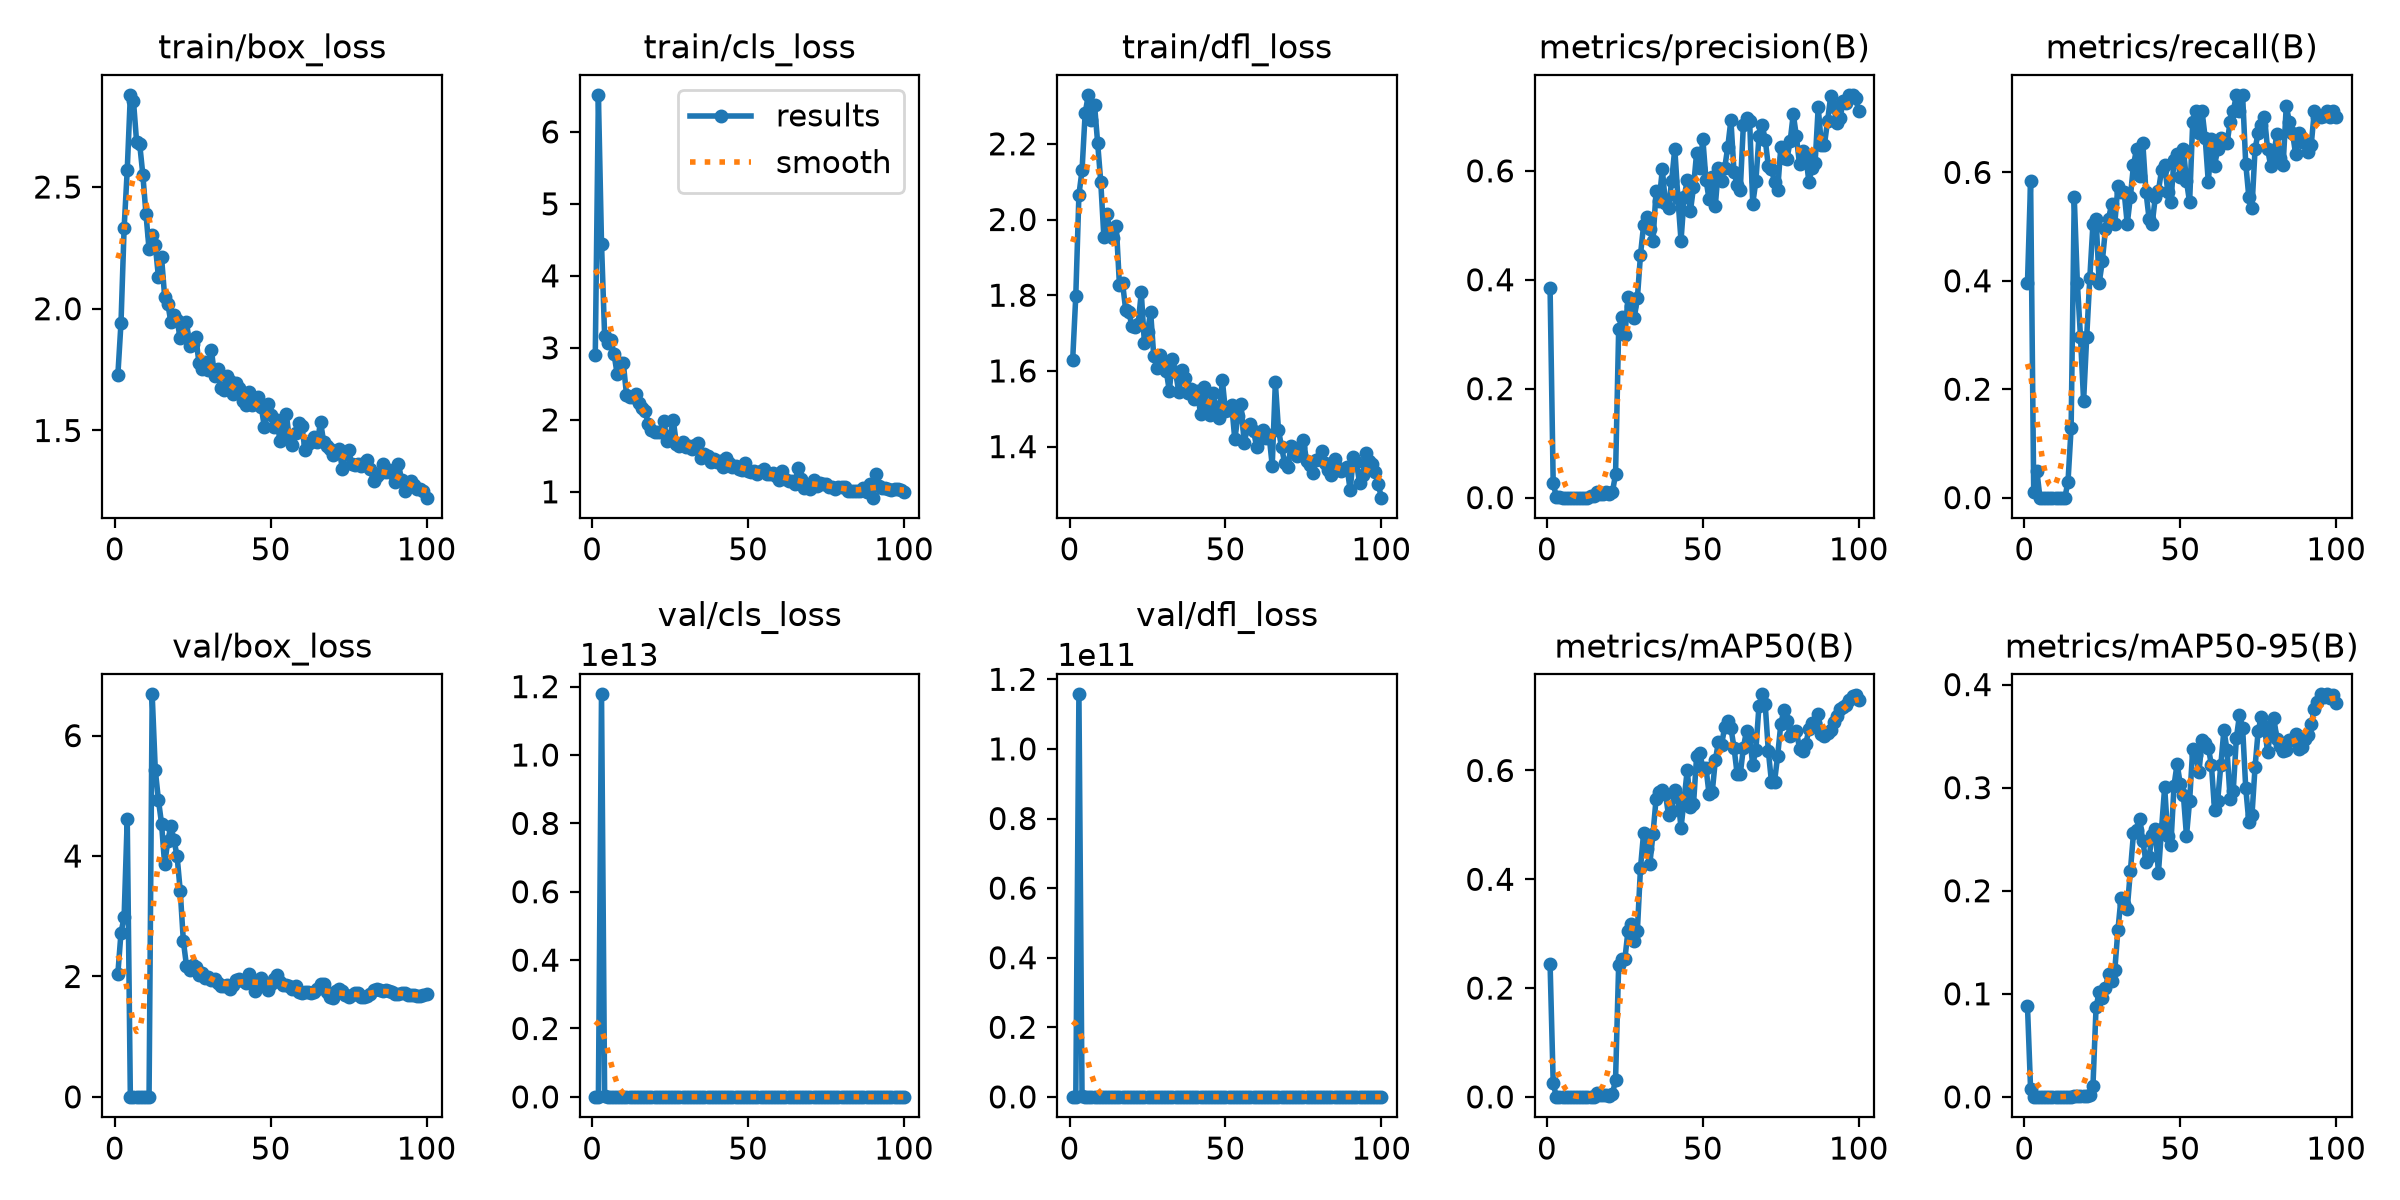

The table this chart was drawn from, first rows:
epoch, time, train/box_loss, train/cls_loss, train/dfl_loss, metrics/precision(B), metrics/recall(B), metrics/mAP50(B), metrics/mAP50-95(B), val/box_loss, val/cls_loss, val/dfl_loss, lr/pg0, lr/pg1, lr/pg2
1, 110.7, 1.73, 2.902, 1.629, 0.3846, 0.396, 0.2446, 0.0881, 2.049, 36.55, 2.026, 0.0005833, 0.0005833, 0.0005833
2, 223.9, 1.942, 6.51, 1.799, 0.02619, 0.5842, 0.02549, 0.00727, 2.726, 176426, 8.641, 0.001238, 0.001238, 0.001238
3, 336.2, 2.331, 4.446, 2.065, 0.0016, 0.0099, 1e-05, 0, 2.985, 1.17727e+13, 1.15667e+11, 0.001879, 0.001879, 0.001879
4, 448.7, 2.569, 3.165, 2.13, 0.00088, 0.0495, 6e-05, 1e-05, 4.621, 1.7632e+10, 2.0225e+08, 0.001941, 0.001941, 0.001941
5, 561, 2.877, 3.074, 2.281, 0, 0, 0, 0, 0, 0, 0, 0.001921, 0.001921, 0.001921
6, 673.7, 2.854, 3.116, 2.329, 0, 0, 0, 0, 0, 0, 0, 0.001901, 0.001901, 0.001901
7, 786, 2.686, 2.915, 2.262, 0, 0, 0, 0, 0, 0, 0, 0.001881, 0.001881, 0.001881
8, 898.5, 2.676, 2.643, 2.304, 0, 0, 0, 0, 0, 0, 0, 0.001861, 0.001861, 0.001861
9, 1011, 2.551, 2.792, 2.203, 0, 0, 0, 0, 0, 0, 0, 0.001842, 0.001842, 0.001842
10, 1124, 2.391, 2.786, 2.1, 0, 0, 0, 0, 0, 0, 0, 0.001822, 0.001822, 0.001822
11, 1236, 2.244, 2.351, 1.955, 0, 0, 0, 0, 0, 0, 0, 0.001802, 0.001802, 0.001802
12, 1349, 2.304, 2.315, 2.015, 0, 0, 0, 0, 6.684, 5.90207e+09, 8.52582e+07, 0.001782, 0.001782, 0.001782
13, 1462, 2.261, 2.311, 1.964, 0, 0, 0, 0, 5.43, 1.73693e+08, 3.96764e+06, 0.001762, 0.001762, 0.001762
14, 1575, 2.132, 2.353, 1.951, 0.00229, 0.0297, 8e-05, 2e-05, 4.935, 2.1575e+07, 1.94751e+07, 0.001743, 0.001743, 0.001743
15, 1687, 2.211, 2.237, 1.982, 0.00228, 0.1287, 0.00057, 0.00019, 4.539, 3.48553e+06, 3.34733e+06, 0.001723, 0.001723, 0.001723
16, 1800, 2.05, 2.162, 1.827, 0.01052, 0.5545, 0.00668, 0.00122, 3.86, 357132, 117412, 0.001703, 0.001703, 0.001703
17, 1912, 2.021, 2.116, 1.833, 0.00752, 0.396, 0.00424, 0.00094, 4.248, 18383, 8359, 0.001683, 0.001683, 0.001683
18, 2024, 1.945, 1.948, 1.761, 0.00668, 0.297, 0.00255, 0.00049, 4.496, 2158, 2275, 0.001663, 0.001663, 0.001663
19, 2137, 1.973, 1.86, 1.755, 0.01055, 0.1782, 0.00336, 0.00065, 4.265, 207.7, 265.7, 0.001644, 0.001644, 0.001644
20, 2249, 1.952, 1.828, 1.72, 0.00668, 0.297, 0.00219, 0.00056, 3.993, 247.2, 83.94, 0.001624, 0.001624, 0.001624
21, 2361, 1.879, 1.829, 1.715, 0.01056, 0.4059, 0.00543, 0.00152, 3.422, 145.3, 32.8, 0.001604, 0.001604, 0.001604
22, 2473, 1.902, 1.827, 1.723, 0.04266, 0.505, 0.0311, 0.01063, 2.587, 18.19, 4.084, 0.001584, 0.001584, 0.001584
23, 2586, 1.948, 1.984, 1.807, 0.3091, 0.5149, 0.2433, 0.08718, 2.181, 3.241, 2.465, 0.001564, 0.001564, 0.001564
24, 2698, 1.847, 1.707, 1.674, 0.3314, 0.396, 0.2543, 0.1016, 2.104, 2.795, 2.361, 0.001545, 0.001545, 0.001545
25, 2812, 1.855, 1.778, 1.703, 0.2984, 0.4356, 0.2538, 0.09564, 2.19, 3.5, 2.372, 0.001525, 0.001525, 0.001525
26, 2924, 1.884, 2.001, 1.756, 0.3675, 0.495, 0.3057, 0.1057, 2.151, 3.122, 2.201, 0.001505, 0.001505, 0.001505
27, 3038, 1.778, 1.667, 1.64, 0.3517, 0.5149, 0.3187, 0.119, 2.029, 2.453, 2.08, 0.001485, 0.001485, 0.001485
28, 3151, 1.754, 1.638, 1.608, 0.33, 0.5414, 0.2869, 0.1121, 2.059, 2.58, 2.088, 0.001465, 0.001465, 0.001465
29, 3264, 1.78, 1.694, 1.641, 0.3661, 0.505, 0.3056, 0.1228, 1.975, 2.473, 1.971, 0.001446, 0.001446, 0.001446
30, 3377, 1.747, 1.625, 1.624, 0.4459, 0.5743, 0.4208, 0.1616, 1.997, 2.461, 2.038, 0.001426, 0.001426, 0.001426
31, 3491, 1.83, 1.641, 1.601, 0.5004, 0.5644, 0.4854, 0.193, 1.949, 2.304, 2.001, 0.001406, 0.001406, 0.001406
32, 3604, 1.726, 1.591, 1.547, 0.5149, 0.5644, 0.4553, 0.1875, 1.962, 2.235, 2.005, 0.001386, 0.001386, 0.001386
33, 3717, 1.754, 1.648, 1.631, 0.4932, 0.505, 0.4284, 0.1825, 1.891, 2.182, 1.865, 0.001366, 0.001366, 0.001366
34, 3829, 1.676, 1.673, 1.597, 0.4703, 0.5545, 0.4827, 0.219, 1.834, 2.447, 1.806, 0.001347, 0.001347, 0.001347
35, 3943, 1.668, 1.465, 1.545, 0.5635, 0.6136, 0.548, 0.2556, 1.843, 2.28, 1.855, 0.001327, 0.001327, 0.001327
36, 4056, 1.725, 1.524, 1.602, 0.5448, 0.6436, 0.5605, 0.2593, 1.862, 1.984, 1.874, 0.001307, 0.001307, 0.001307
37, 4170, 1.702, 1.501, 1.582, 0.6029, 0.5941, 0.5637, 0.2699, 1.791, 2.056, 1.885, 0.001287, 0.001287, 0.001287
38, 4284, 1.649, 1.415, 1.543, 0.5402, 0.6535, 0.5573, 0.2478, 1.863, 2.208, 1.889, 0.001267, 0.001267, 0.001267
39, 4396, 1.696, 1.449, 1.552, 0.5317, 0.5644, 0.5174, 0.2283, 1.945, 2.305, 1.96, 0.001248, 0.001248, 0.001248
40, 4508, 1.674, 1.419, 1.525, 0.5822, 0.5149, 0.5257, 0.2327, 1.959, 2.052, 1.923, 0.001228, 0.001228, 0.001228
41, 4620, 1.622, 1.429, 1.547, 0.6408, 0.505, 0.5643, 0.2538, 1.918, 1.842, 1.907, 0.001208, 0.001208, 0.001208
42, 4733, 1.605, 1.341, 1.486, 0.55, 0.5545, 0.5505, 0.2598, 1.89, 1.964, 1.945, 0.001188, 0.001188, 0.001188
43, 4845, 1.659, 1.466, 1.558, 0.4718, 0.566, 0.4947, 0.2174, 2.038, 2.434, 2.11, 0.001168, 0.001168, 0.001168
44, 4957, 1.603, 1.394, 1.51, 0.5517, 0.604, 0.5469, 0.26, 1.899, 2.343, 1.983, 0.001149, 0.001149, 0.001149
45, 5070, 1.627, 1.345, 1.484, 0.5827, 0.6139, 0.6014, 0.3006, 1.761, 2.121, 1.837, 0.001129, 0.001129, 0.001129
46, 5183, 1.638, 1.355, 1.542, 0.5255, 0.5644, 0.5334, 0.2529, 1.937, 2.569, 1.979, 0.001109, 0.001109, 0.001109
47, 5295, 1.596, 1.317, 1.505, 0.5696, 0.5445, 0.5376, 0.2448, 1.975, 2.574, 2.041, 0.001089, 0.001089, 0.001089
48, 5408, 1.512, 1.303, 1.476, 0.6331, 0.6238, 0.6261, 0.3021, 1.881, 2.001, 1.972, 0.001069, 0.001069, 0.001069
49, 5521, 1.608, 1.402, 1.576, 0.6051, 0.6337, 0.6331, 0.3233, 1.779, 1.799, 1.894, 0.00105, 0.00105, 0.00105
50, 5635, 1.565, 1.288, 1.493, 0.6583, 0.5914, 0.6038, 0.3034, 1.876, 1.799, 1.905, 0.00103, 0.00103, 0.00103
51, 5747, 1.514, 1.277, 1.497, 0.5837, 0.6436, 0.605, 0.293, 1.965, 1.977, 2.007, 0.00101, 0.00101, 0.00101
52, 5859, 1.542, 1.284, 1.51, 0.5478, 0.5842, 0.5565, 0.2532, 2.028, 2.179, 2.005, 0.0009902, 0.0009902, 0.0009902
53, 5972, 1.457, 1.243, 1.419, 0.5891, 0.5445, 0.5599, 0.2871, 1.914, 1.971, 1.868, 0.0009704, 0.0009704, 0.0009704
54, 6084, 1.501, 1.29, 1.481, 0.536, 0.6931, 0.6184, 0.3374, 1.859, 1.758, 1.821, 0.0009506, 0.0009506, 0.0009506
55, 6198, 1.569, 1.31, 1.513, 0.6058, 0.7129, 0.6527, 0.332, 1.859, 1.772, 1.886, 0.0009308, 0.0009308, 0.0009308
56, 6310, 1.465, 1.254, 1.409, 0.5818, 0.6733, 0.6465, 0.3153, 1.843, 1.777, 1.911, 0.000911, 0.000911, 0.000911
57, 6422, 1.442, 1.241, 1.448, 0.6047, 0.7129, 0.6801, 0.3465, 1.789, 1.653, 1.886, 0.0008912, 0.0008912, 0.0008912
58, 6536, 1.491, 1.266, 1.461, 0.6442, 0.6632, 0.6903, 0.3434, 1.835, 1.629, 1.89, 0.0008714, 0.0008714, 0.0008714
59, 6648, 1.53, 1.215, 1.442, 0.6933, 0.5819, 0.6781, 0.3389, 1.742, 1.607, 1.859, 0.0008516, 0.0008516, 0.0008516
60, 6760, 1.519, 1.164, 1.399, 0.5976, 0.6617, 0.6419, 0.322, 1.72, 1.609, 1.837, 0.0008318, 0.0008318, 0.0008318
... 40 more rows
